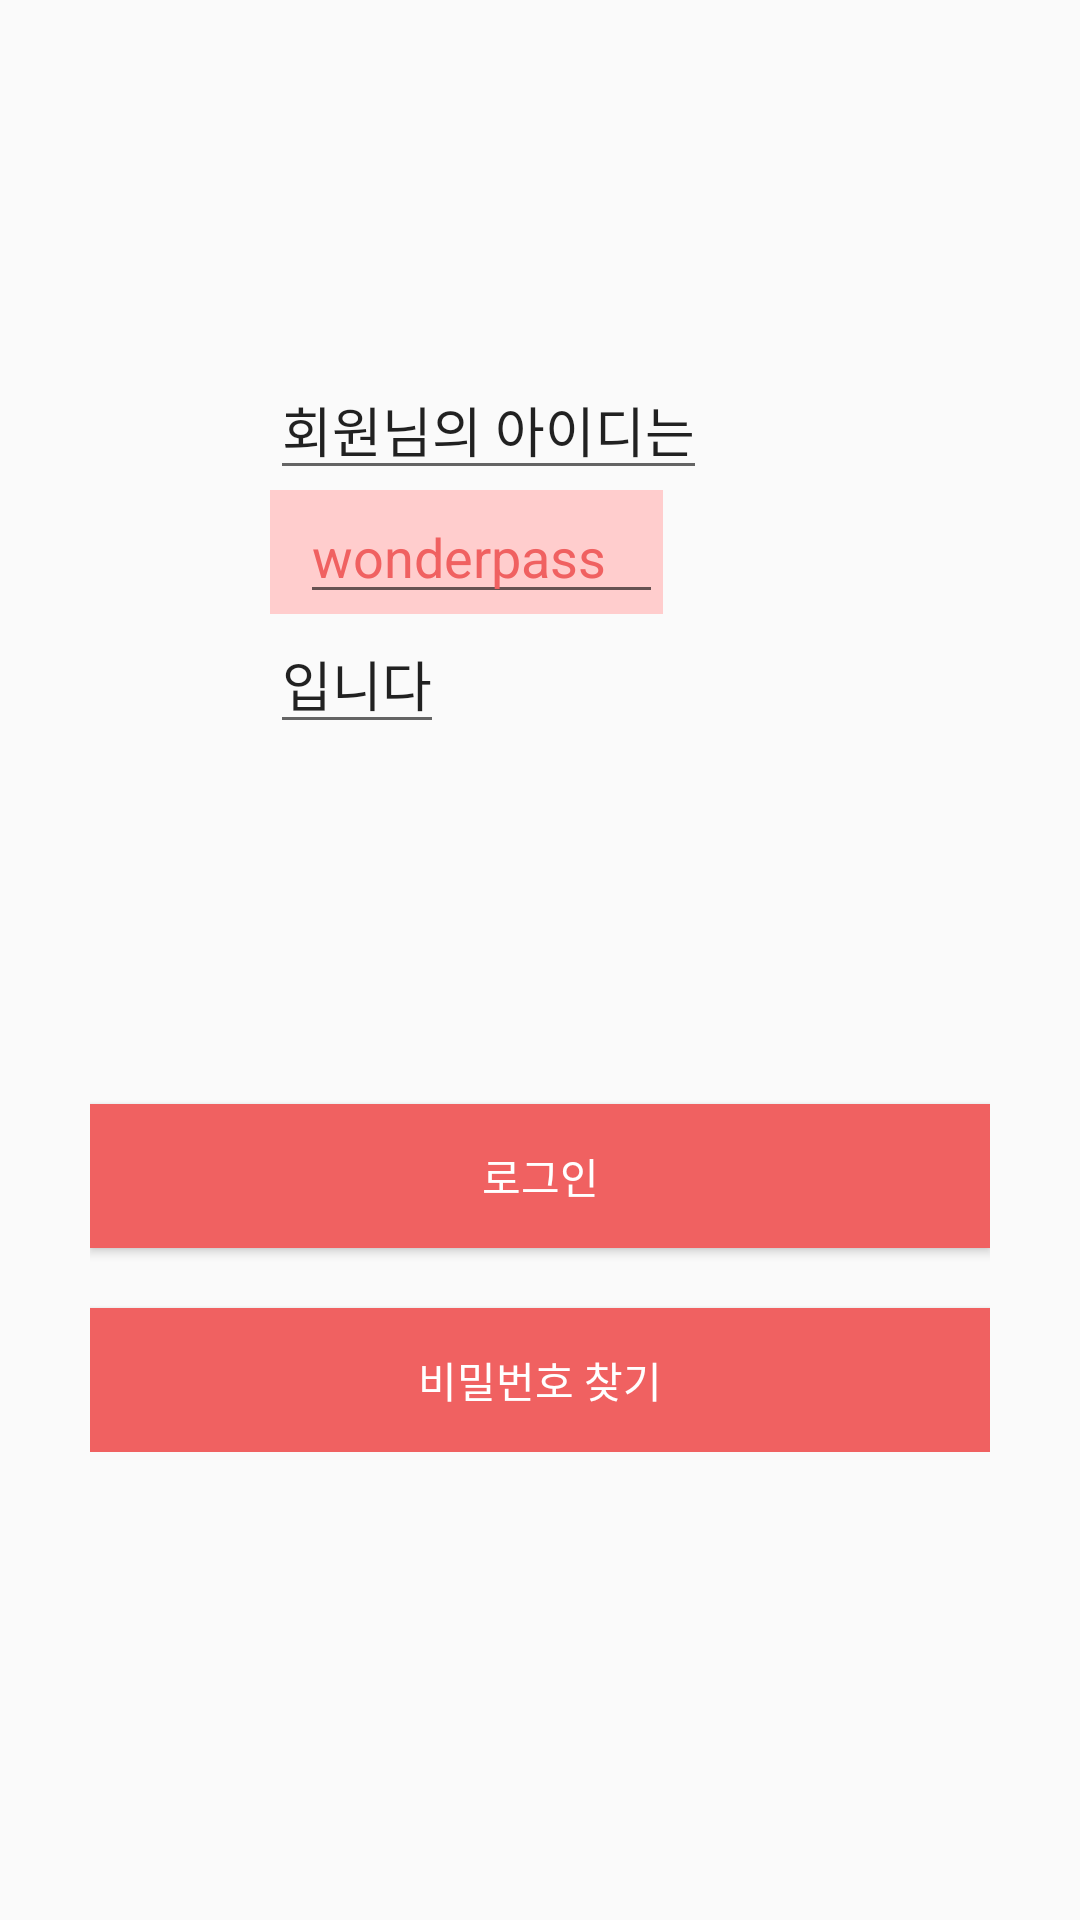

Android layout source for this screen:
<!-- AndroidManifest.xml: application theme AppTheme -->
<!-- res/layout/activity_idresult.xml -->
<?xml version="1.0" encoding="utf-8"?>
<LinearLayout xmlns:android="http://schemas.android.com/apk/res/android"
    xmlns:app="http://schemas.android.com/apk/res-auto"
    xmlns:tools="http://schemas.android.com/tools"
    android:layout_width="match_parent"
    android:layout_height="match_parent"
    tools:context=".idresult">

    <LinearLayout
        android:layout_width="match_parent"
        android:layout_height="642dp"
        android:orientation="vertical"
        android:layout_margin="30dp"
        >

        <EditText
            android:layout_width="wrap_content"
            android:layout_height="wrap_content"
            android:layout_marginLeft="60dp"
            android:paddingTop="100dp"

            android:text="회원님의 아이디는"/>


        <LinearLayout
            android:layout_width="wrap_content"
            android:layout_height="wrap_content"
            android:layout_marginLeft="60dp"
            android:background="#FFCDCD">

            <EditText
                android:layout_width="121dp"
                android:layout_height="wrap_content"
                android:layout_marginLeft="10dp"
                android:text="wonderpass"
                android:textColor="#F06161" />
        </LinearLayout>

        <EditText
            android:layout_width="wrap_content"
            android:layout_height="wrap_content"
            android:layout_marginLeft="60dp"
            android:text="입니다"></EditText>

        <LinearLayout
            android:layout_width="match_parent"
            android:layout_height="wrap_content"
            android:layout_marginVertical="100dp"
            android:orientation="vertical">

            <Button
                android:id="@+id/button3"
                android:layout_width="match_parent"
                android:layout_height="wrap_content"
                android:layout_marginVertical="20dp"
                android:background="#F06161"
                android:text="로그인"
                android:textColor="#ffffff" />

            <Button
                android:id="@+id/button4"
                android:layout_width="match_parent"
                android:layout_height="wrap_content"
                android:background="#F06161"
                android:text="비밀번호 찾기"
                android:textColor="#ffffff" />
        </LinearLayout>


    </LinearLayout>
</LinearLayout>
<!-- resources referenced by this layout -->
<resources>
  <style name="AppTheme" parent="Theme.AppCompat.Light">
          
          <item name="colorPrimary">@color/colorPrimary</item>
          <item name="colorPrimaryDark">@color/colorPrimaryDark</item>
          <item name="colorAccent">@color/colorAccent</item>
  
      </style>
  <color name="colorPrimary">#FFFFFF</color>
  <color name="colorPrimaryDark">#00574B</color>
  <color name="colorAccent">#D81B60</color>
</resources>
